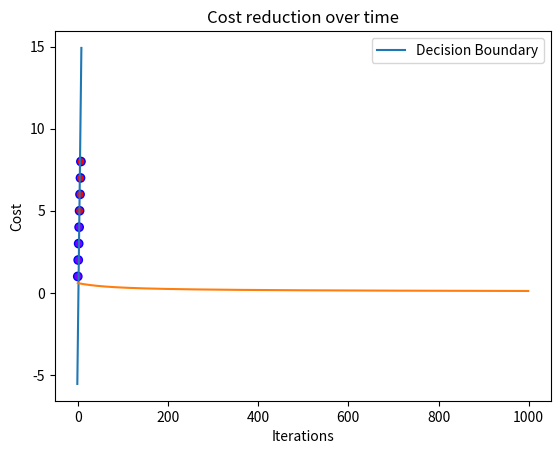

This figure's Python source:
import numpy as np
import matplotlib.pyplot as plt

# maps a real value into a value between 0 and 1
def sigmoid(z):
    return 1 / (1 + np.exp(-z))

def compute_cost(X, y, weights):
    m = len(y)
    z = np.dot(X, weights) # get raw model predictions
    h = sigmoid(z) 
    cost = -(1/m) * np.sum(y * np.log(h) + (1 - y) * np.log(1 - h))
    return cost

def gradient_descent(X, y, weights, learning_rate, iterations):
    m = len(y)
    costs = []

    for i in range(iterations):
        z = np.dot(X, weights)
        h = sigmoid(z)
        gradient = np.dot(X.T, (h - y)) / m
        weights -= learning_rate * gradient

        cost = compute_cost(X, y, weights)
        costs.append(cost)

    return weights, costs

class LogisticRegression:
    def __init__(self, learning_rate=0.01, iterations=1000):
        self.learning_rate = learning_rate
        self.iterations = iterations
        self.weights = None

    def fit(self, X, y):
        # get best weight using gradient descent
        X = np.c_[np.ones((X.shape[0], 1)), X]
        self.weights = np.zeros(X.shape[1])
        
        self.weights, self.costs = gradient_descent(X, y, self.weights, self.learning_rate, self.iterations)

    def predict(self, X):
        X = np.c_[np.ones((X.shape[0], 1)), X] 
        return sigmoid(np.dot(X, self.weights)) >= 0.5

def plot_decision_boundary(X, y, model):
    plt.scatter(X[:, 0], X[:, 1], c=y, cmap='rainbow', edgecolor='b')

    x_values = [np.min(X[:, 0] - 1), np.max(X[:, 0] + 1)]
    y_values = -(model.weights[0] + np.dot(model.weights[1], x_values)) / model.weights[2]
    plt.plot(x_values, y_values, label="Decision Boundary")

    plt.xlabel('Feature 1')
    plt.ylabel('Feature 2')
    plt.title('Logistic Regression Decision Boundary')
    plt.legend()
    plt.show()

# training and testing

# dummy dataset
X_train = np.array([[0,1], [1,2], [2,3], [3,4], [4,5], [5,6], [6,7], [7,8]])
y_train = np.array([0, 0, 0, 0, 1, 1, 1, 1])

model = LogisticRegression(learning_rate=0.1, iterations=1000)

model.fit(X_train, y_train)

predictions = model.predict(X_train)
print("Predictions:", predictions)

plot_decision_boundary(X_train, y_train, model)

plt.plot(range(model.iterations), model.costs)
plt.xlabel("Iterations")
plt.ylabel("Cost")
plt.title("Cost reduction over time")
plt.show()
